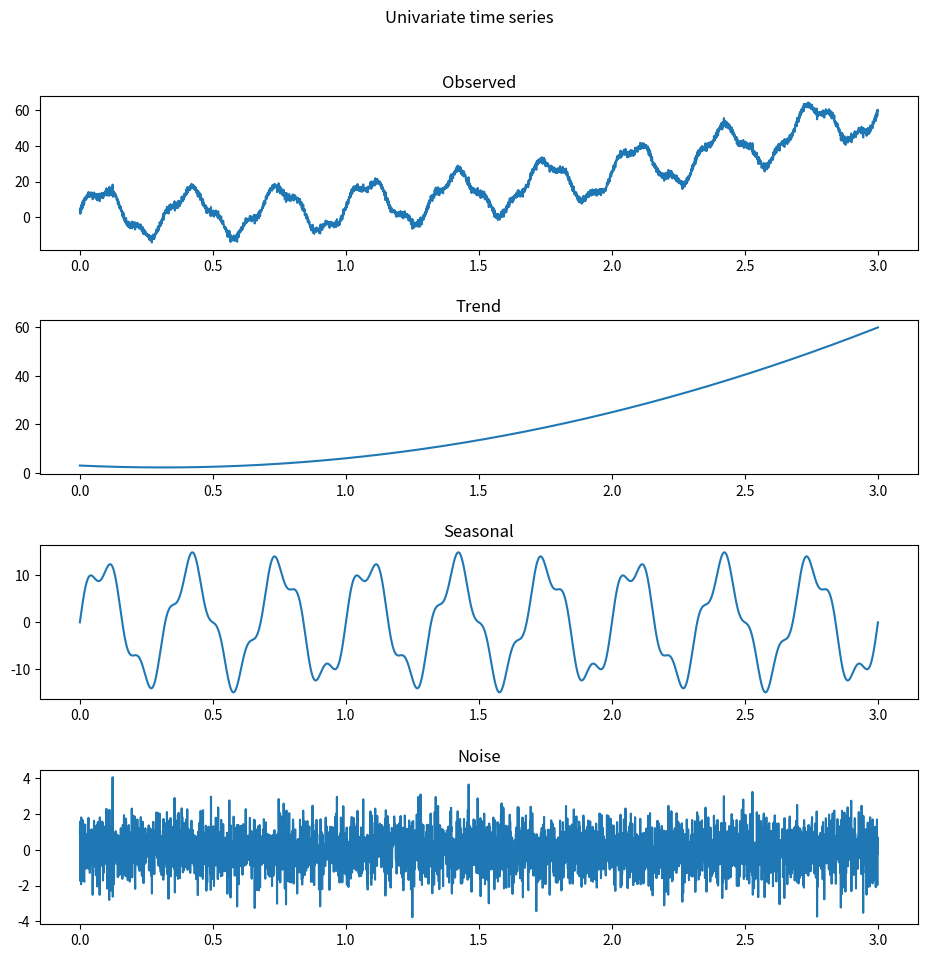
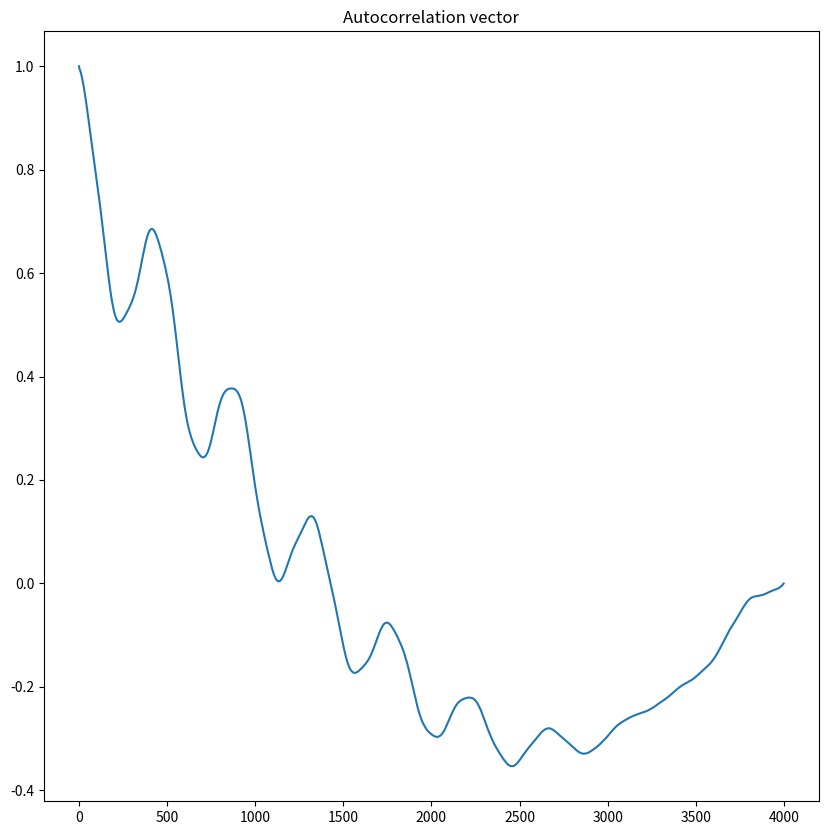
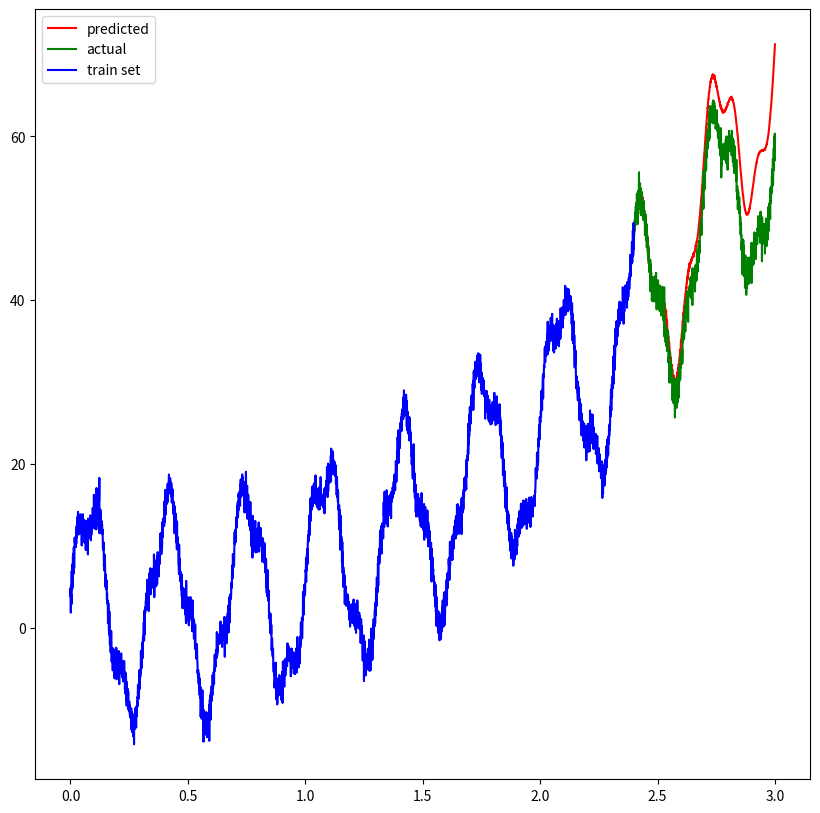

Write the Python code that produced these figures, in order.
import numpy as np
import matplotlib.pyplot as plt

np.random.seed(7773)

# Generate a random time series that is the sum of three components: Trend, Season, Noise
def generate_time_series(N):
    # Gen N samples
    time = np.linspace(0,3, N)

    trend = (lambda x: 8*x**2 -5*x +3)(time)
    seasonal= (lambda t: 3*np.sin(2*np.pi*10*t) + 12*np.sin(2*np.pi*3*t))(time)
    noise = np.random.normal(size=N)
    return (time, trend, seasonal, noise)


# 0 1 2 3 4 5 6
#   0 1 2 3 4 5 6
# Computes the autocorrelation vector for the given vector.
def autocorrelation(x):
    # See: https://www.mathworks.com/help/econ/autocorr.html

    x_mean = np.mean(x)
    autocor = np.zeros(len(x))

    for offset in range(len(x-1)):
        for i in range(0, len(x)-offset):
            autocor[offset] += (x[i] - x_mean) * (x[i+offset] - x_mean)

    autocor = autocor/autocor[0]
    return autocor

# Returns the coefficients of an AR model trained on the dataset supplied.
def fit_ar(dataset, p):
    lines = len(dataset)-p
    Y = np.zeros(shape=(lines, p))
    
    for y in range(lines):
        for x in range(p):
            Y[y,x] = dataset[p+y-x-1] 
    y = dataset[p:].T
    coeffs = np.matmul(np.linalg.pinv(np.matmul(Y.T, Y)),Y.T)
    coeffs = np.matmul(coeffs, y) 
    return coeffs 

# Predicts the next value in the dataset using an ar model.
def predict_ar(dataset, coeffs, num_predictions):
    predicted = []
    for x in range(num_predictions):
        # Get the last len(coeffs) values.
        if x >= len(coeffs):
            window = np.array(predicted[-len(coeffs):])
        else:
            a = dataset[-len(coeffs)+x:]
            b = np.array(predicted) 
            window = np.concatenate((a,b))
        next = np.convolve(window, coeffs, mode="valid")
        predicted.append(*next)
    return np.array(predicted)

# Generating a new time series.
t , trend, seasonal, noise = generate_time_series(4000) 
y = trend+seasonal+noise

# Plotting the time series.
fig, axs = plt.subplots(4, figsize=(10,10))
fig.suptitle("Univariate time series")
fig.tight_layout(pad=3)
axs[0].plot(t, y)
axs[0].set_title("Observed")
axs[1].plot(t, trend)
axs[1].set_title("Trend")
axs[2].plot(t, seasonal)
axs[2].set_title("Seasonal")
axs[3].plot(t, noise)
axs[3].set_title("Noise")

# Computing the autocorrelation of the time series.
autocorr = autocorrelation(y)
fig, axs = plt.subplots(1, figsize=(10,10))
axs.plot(autocorr)
axs.set_title("Autocorrelation vector")

# Fitting an AR model.
m = int(0.8 * len(y))
p = 350 
train = y[:m] 
coeffs = fit_ar(train, p)

# Predicting the next values of the train set.
predictions = predict_ar(train, coeffs, len(y)-m)
fig, axs = plt.subplots(1, figsize=(10,10))
axs.plot(t[m:],predictions, color="red", label="predicted")
axs.plot(t[m:], y[m:], color="green", label="actual")
axs.plot(t[:m], y[:m], color="blue", label="train set")
axs.legend()
plt.show()

# Cross validation.
# ┌────────────────────────────────┐
# │                                │
# │         Original data          │
# │                                │
# └────────────────────────────────┘
#  ┌─────────┬─┐
#  │         │ │
#  │  Train  │?│
#  │         │ │
#  └─────────┴─┘
#            ┌─────────┬─┐
#            │         │ │
#            │  Train  │?│
#            │         │ │
#            └─────────┴─┘
#                      ┌─────────┬─┐
#                      │         │ │
#                      │  Train  │?│
#                      │         │ │
#                      └─────────┴─┘
# This method tests the performance of the ar model with the given params.
# It splits the data into folds like the drawing above. 
# For each fold, compute the test error by making just one prediction.
# Compute all the test errors and return the average.
# Use MSE as a performance metric.
def get_ar_error(dataset, m, p):
    errors = []
    # Generate validation sets of size m.
    for y in range(0, len(dataset)-m-1,m):
        train_set = dataset[y: y+m]
        coeffs = fit_ar(train_set, p)
        test = dataset[y+m+1]
        prediction = predict_ar(train_set, coeffs, 1)[0]
        errors.append((prediction-test)**2)

    return np.mean(np.array(errors))
    
m_values = [20, 40, 80, 160, 320, 640]
p_values = [2, 4, 8, 16, 32, 64, 128, 256]
smallest_error = np.inf
m_sol, p_sol = np.nan, np.nan

for m in m_values:
    for p in p_values:
        if p >=m:
            continue
        error = get_ar_error(y, m, p)
        print(f"m={m}, p={p}, error={error}")
        if error<smallest_error:
            m_sol = m
            p_sol = p 
            smallest_error = error

print(f"Best: m={m_sol}, p={p_sol}, error={smallest_error}")